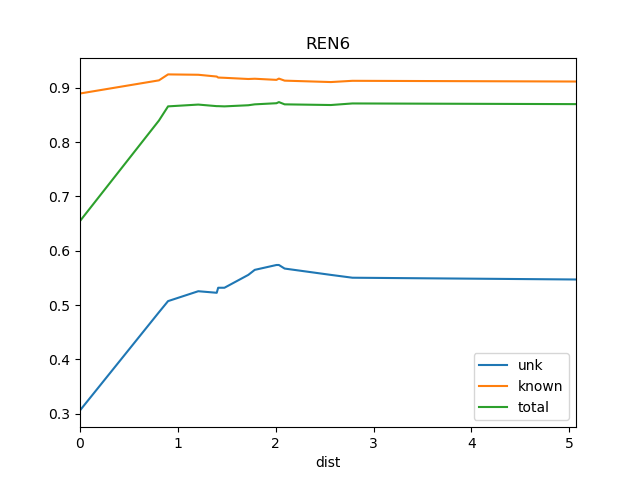

Values plotted in this chart, from the file beside it:
dist, known, total, train_docs, unk
0.0, 0.8893, 0.6547, {'REN5'}, 0.3063
0.8069, 0.9135, 0.8395, {'REN2', 'REN5', 'REN1', 'REN4', 'REN3'}, 0.4869
0.9, 0.9244, 0.8656, {'REN2', 'REN5', 'REN10', 'REN1', 'REN9'…, 0.5073
1.209, 0.9237, 0.8689, {'REN7', 'REN2', 'REN9', 'REN5', 'REN10'…, 0.5255
1.397, 0.9205, 0.866, {'REN8', 'REN7', 'REN2', 'REN5', 'REN10'…, 0.5227
1.412, 0.9186, 0.866, {'REN8', 'REN7', 'REN2', 'REN5', 'REN10'…, 0.5319
1.476, 0.9181, 0.8656, {'REN8', 'REN7', 'REN2', 'REN9', 'WS1', …, 0.5319
1.72, 0.916, 0.8677, {'REN7', 'REN2', 'REN9', 'WS1', 'REN5', …, 0.5556
1.786, 0.9164, 0.8693, {'REN7', 'REN2', 'REN9', 'WS1', 'REN5', …, 0.5648
2.008, 0.9143, 0.8714, {'REN8', 'REN7', 'REN2', 'REN3', 'REN9',…, 0.5738
2.033, 0.9167, 0.8734, {'REN8', 'REN7', 'REN2', 'REN3', 'REN9',…, 0.5738
2.091, 0.9129, 0.8693, {'REN5', 'BS1', 'DSR', 'REN7', 'St2', 'R…, 0.5672
2.564, 0.9103, 0.8681, {'REN5', 'BS1', 'DSR', 'REN7', 'St2', 'R…, 0.5556
2.784, 0.9126, 0.871, {'REN5', 'BS1', 'DSR', 'REN7', 'St2', 'R…, 0.5504
5.069, 0.9113, 0.8697, {'Ko', 'REN5', 'BS1', 'DSR', 'REN7', 'St…, 0.5471
